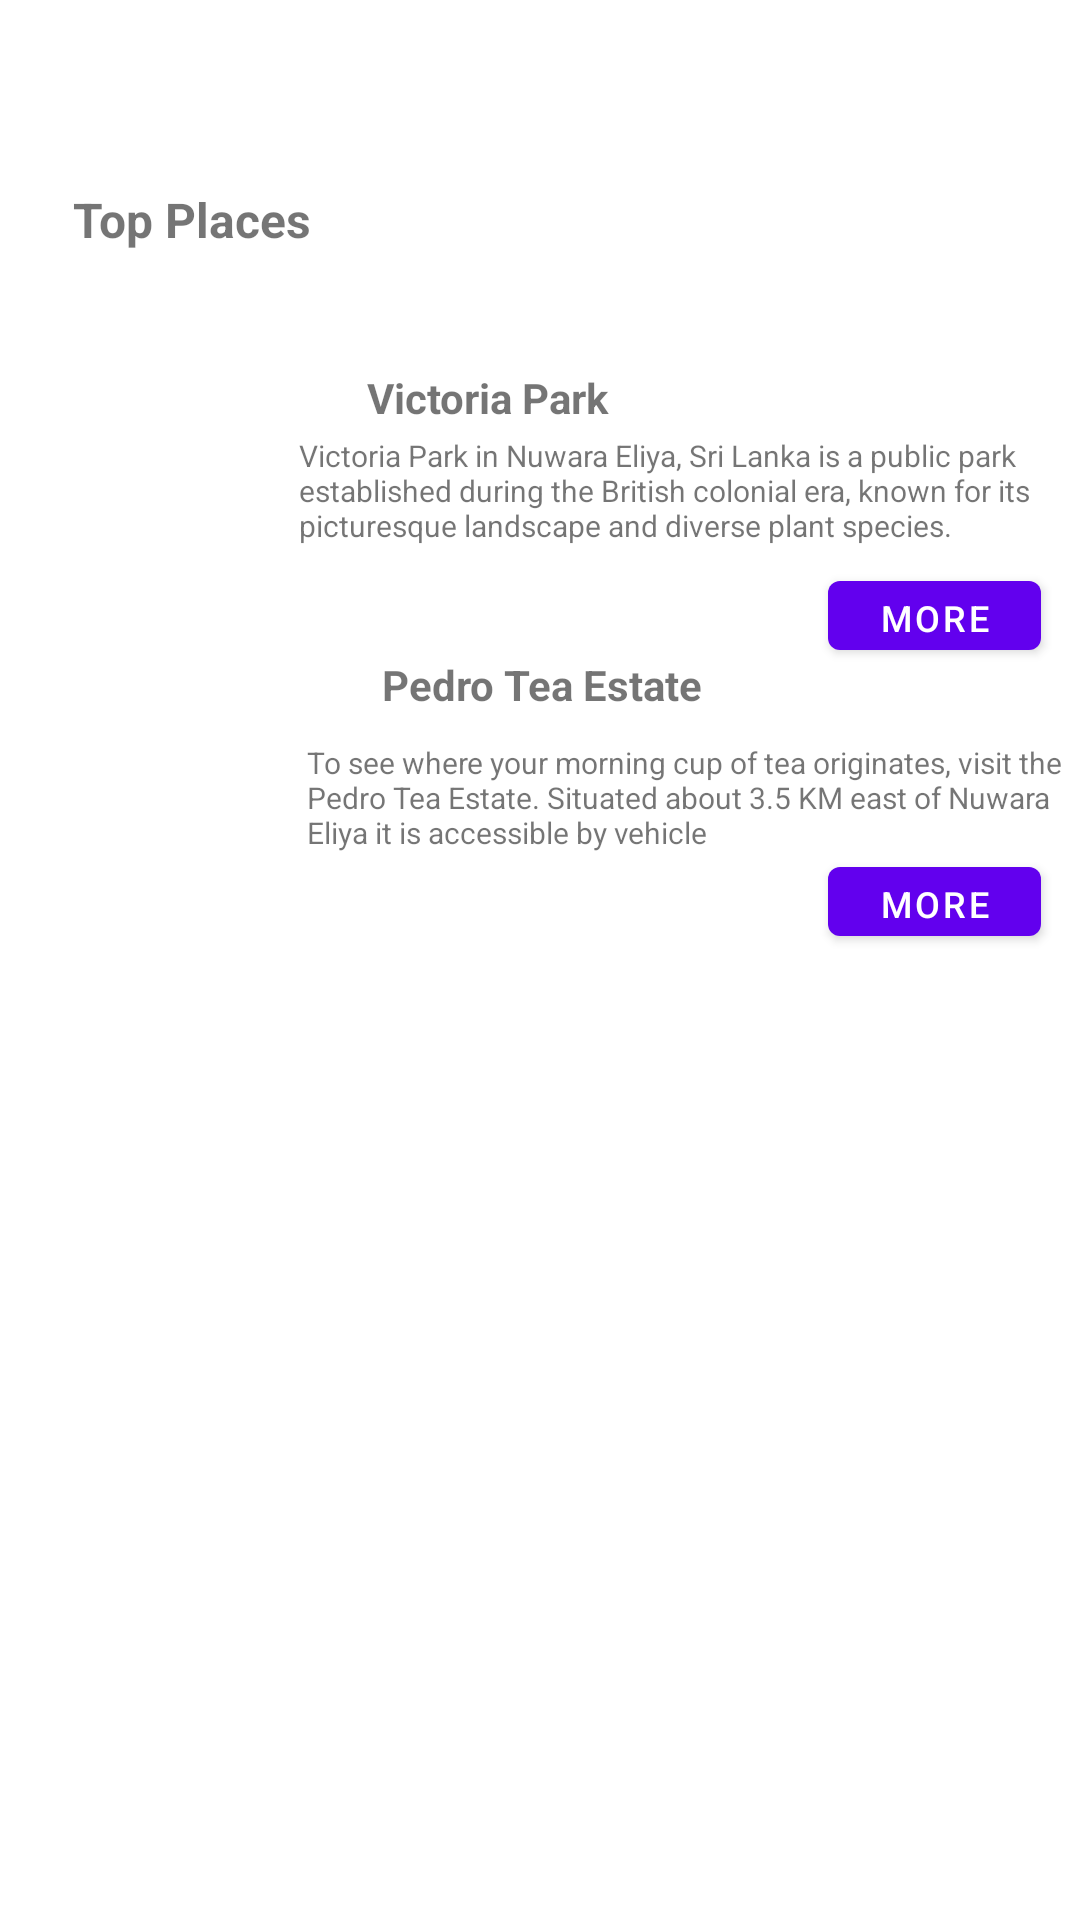

Produce the Android XML layout that renders to this screen, including the resource entries it uses.
<!-- AndroidManifest.xml: application theme Theme.TripHive -->
<!-- res/layout/fragment_nuwara_eliya_place.xml -->
<?xml version="1.0" encoding="utf-8"?>
<androidx.constraintlayout.widget.ConstraintLayout xmlns:android="http://schemas.android.com/apk/res/android"
    xmlns:app="http://schemas.android.com/apk/res-auto"
    xmlns:tools="http://schemas.android.com/tools"
    android:id="@+id/frameLayout"
    android:layout_width="match_parent"
    android:layout_height="match_parent"
    tools:context=".NuwaraEliyaPlace">

    <TextView
        android:id="@+id/textView"
        android:layout_width="wrap_content"
        android:layout_height="wrap_content"
        android:text="Top Places"
        android:textSize="16sp"
        android:textStyle="bold"
        app:layout_constraintBottom_toBottomOf="parent"
        app:layout_constraintEnd_toEndOf="parent"
        app:layout_constraintHorizontal_bias="0.087"
        app:layout_constraintStart_toStartOf="parent"
        app:layout_constraintTop_toTopOf="parent"
        app:layout_constraintVertical_bias="0.101" />

    <ImageView
        android:id="@+id/imageView"
        android:layout_width="108dp"
        android:layout_height="88dp"
        android:src="@drawable/victoriya"
        app:layout_constraintBottom_toBottomOf="parent"
        app:layout_constraintEnd_toEndOf="parent"
        app:layout_constraintHorizontal_bias="0.052"
        app:layout_constraintStart_toStartOf="parent"
        app:layout_constraintTop_toTopOf="parent"
        app:layout_constraintVertical_bias="0.219" />

    <TextView
        android:id="@+id/textView1"
        android:layout_width="wrap_content"
        android:layout_height="wrap_content"
        android:text="Pedro Tea Estate"
        android:textSize="14sp"
        android:textStyle="bold"
        app:layout_constraintBottom_toBottomOf="parent"
        app:layout_constraintEnd_toEndOf="parent"
        app:layout_constraintHorizontal_bias="0.503"
        app:layout_constraintStart_toStartOf="parent"
        app:layout_constraintTop_toTopOf="parent"
        app:layout_constraintVertical_bias="0.352" />

    <TextView
        android:id="@+id/textView2"
        android:layout_width="255dp"
        android:layout_height="41dp"
        android:text="To see where your morning cup of tea originates, visit the Pedro Tea Estate. Situated about 3.5 KM east of Nuwara Eliya it is accessible by vehicle"
        android:textSize="10sp"
        app:layout_constraintBottom_toBottomOf="parent"
        app:layout_constraintEnd_toEndOf="parent"
        app:layout_constraintHorizontal_bias="0.974"
        app:layout_constraintStart_toStartOf="parent"
        app:layout_constraintTop_toTopOf="parent"
        app:layout_constraintVertical_bias="0.413" />

    <Button
        android:id="@+id/kandyLake"
        android:layout_width="71dp"
        android:layout_height="35dp"
        android:text="More"
        android:textSize="12sp"
        app:layout_constraintBottom_toBottomOf="parent"
        app:layout_constraintEnd_toEndOf="parent"
        app:layout_constraintHorizontal_bias="0.955"
        app:layout_constraintStart_toStartOf="parent"
        app:layout_constraintTop_toTopOf="parent"
        app:layout_constraintVertical_bias="0.31" />

    <ImageView
        android:id="@+id/imageView2"
        android:layout_width="108dp"
        android:layout_height="88dp"
        android:src="@drawable/pedroteaestate"
        app:layout_constraintBottom_toBottomOf="parent"
        app:layout_constraintEnd_toEndOf="parent"
        app:layout_constraintHorizontal_bias="0.052"
        app:layout_constraintStart_toStartOf="parent"
        app:layout_constraintTop_toTopOf="parent"
        app:layout_constraintVertical_bias="0.39"
        app:srcCompat="@drawable/pedroteaestate" />

    <Button
        android:id="@+id/toothRelic"
        android:layout_width="71dp"
        android:layout_height="35dp"
        android:text="More"
        android:textSize="12sp"
        app:layout_constraintBottom_toBottomOf="parent"
        app:layout_constraintEnd_toEndOf="parent"
        app:layout_constraintHorizontal_bias="0.955"
        app:layout_constraintStart_toStartOf="parent"
        app:layout_constraintTop_toTopOf="parent"
        app:layout_constraintVertical_bias="0.468" />

    <TextView
        android:id="@+id/textView6"
        android:layout_width="wrap_content"
        android:layout_height="wrap_content"
        android:layout_marginStart="20dp"
        android:layout_marginEnd="176dp"
        android:text="Victoria Park"
        android:textSize="14sp"
        android:textStyle="bold"
        app:layout_constraintBottom_toBottomOf="parent"
        app:layout_constraintEnd_toEndOf="parent"
        app:layout_constraintStart_toEndOf="@+id/imageView"
        app:layout_constraintTop_toTopOf="parent"
        app:layout_constraintVertical_bias="0.198" />

    <TextView
        android:id="@+id/textView7"
        android:layout_width="255dp"
        android:layout_height="41dp"
        android:text="Victoria Park in Nuwara Eliya, Sri Lanka is a public park established during the British colonial era, known for its picturesque landscape and diverse plant species."
        android:textSize="10sp"
        app:layout_constraintBottom_toBottomOf="parent"
        app:layout_constraintEnd_toEndOf="parent"
        app:layout_constraintHorizontal_bias="0.948"
        app:layout_constraintStart_toStartOf="parent"
        app:layout_constraintTop_toTopOf="parent"
        app:layout_constraintVertical_bias="0.242" />

</androidx.constraintlayout.widget.ConstraintLayout>
<!-- resources referenced by this layout -->
<resources>
  <style name="Theme.TripHive" parent="Theme.MaterialComponents.DayNight.NoActionBar">
          
          <item name="colorPrimary">@color/purple_500</item>
          <item name="colorPrimaryVariant">@color/purple_700</item>
          <item name="colorOnPrimary">@color/white</item>
          
          <item name="colorSecondary">@color/teal_200</item>
          <item name="colorSecondaryVariant">@color/teal_700</item>
          <item name="colorOnSecondary">@color/black</item>
          
          <item name="android:statusBarColor">?attr/colorPrimaryVariant</item>
          
      </style>
  <!-- not gathered from this repository: default colours our renderer supplied (Android Studio template values) -->
  <color name="purple_500">#FF6200EE</color>
  <color name="purple_700">#FF3700B3</color>
  <color name="teal_200">#FF03DAC5</color>
  <color name="teal_700">#FF018786</color>
  <color name="black">#FF000000</color>
  <color name="white">#FFFFFFFF</color>
</resources>
